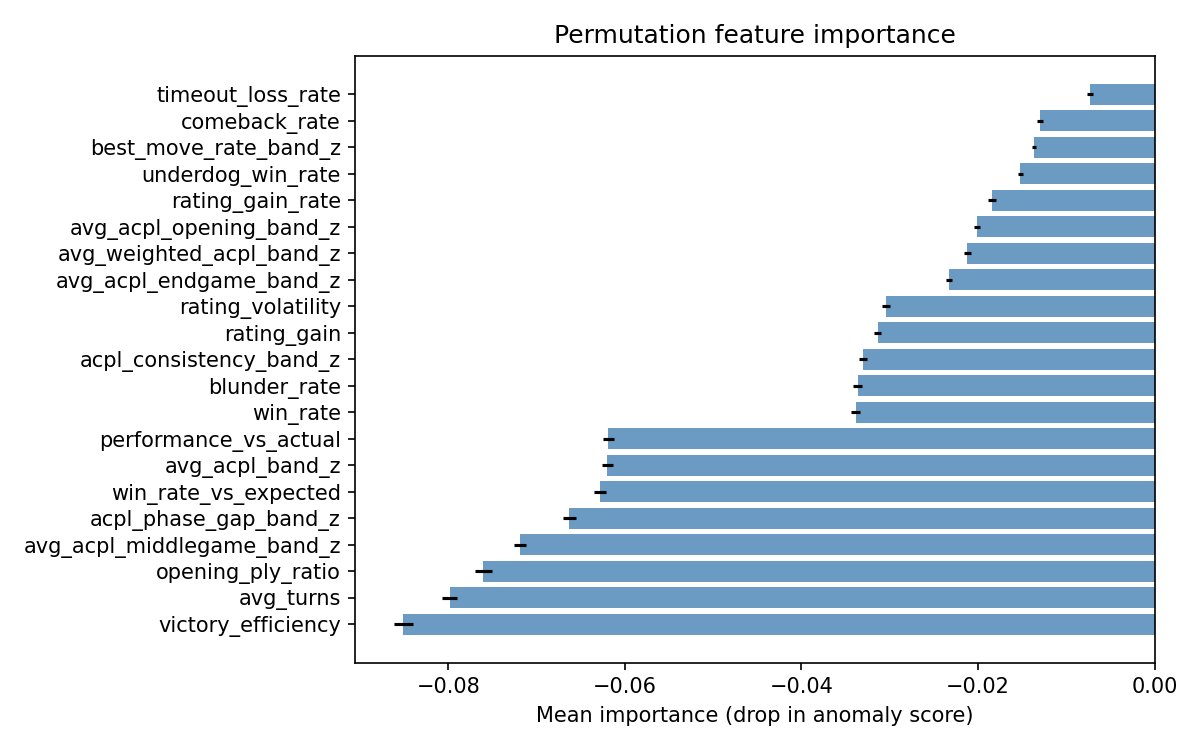

The table this chart was drawn from, first rows:
feature, importance_mean, importance_std
timeout_loss_rate, -0.007297, 0.0003057
comeback_rate, -0.01292, 0.0003458
best_move_rate_band_z, -0.01365, 0.0002486
underdog_win_rate, -0.01521, 0.0002789
rating_gain_rate, -0.01843, 0.0004178
avg_acpl_opening_band_z, -0.02009, 0.0003232
avg_weighted_acpl_band_z, -0.02119, 0.0004462
avg_acpl_endgame_band_z, -0.02333, 0.0003364
rating_volatility, -0.03041, 0.0004204
rating_gain, -0.03136, 0.0004104
acpl_consistency_band_z, -0.03301, 0.0004827
blunder_rate, -0.03361, 0.0005199
win_rate, -0.03382, 0.0005115
performance_vs_actual, -0.06185, 0.0006351
avg_acpl_band_z, -0.06199, 0.0006208
win_rate_vs_expected, -0.06283, 0.0006976
acpl_phase_gap_band_z, -0.06627, 0.0007228
avg_acpl_middlegame_band_z, -0.07189, 0.0007118
opening_ply_ratio, -0.07604, 0.0009457
avg_turns, -0.07984, 0.0008877
victory_efficiency, -0.08511, 0.001086
